Run: headless pygame with SDL's dummy video driver; simulated clock (each Clock.tick advances the game by its frame time, no real sleeping); random seed 0; keys injected as events and as key.get_pressed() state; mouse plan: one left click at the window centre at the start of phase 2, then a move to the lower-right quarter at the start of phase 3.
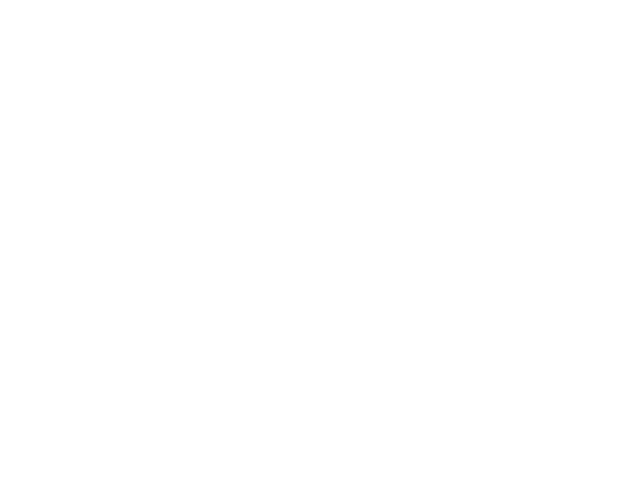
Frame 1 of 4 · flips 1–60 · no input
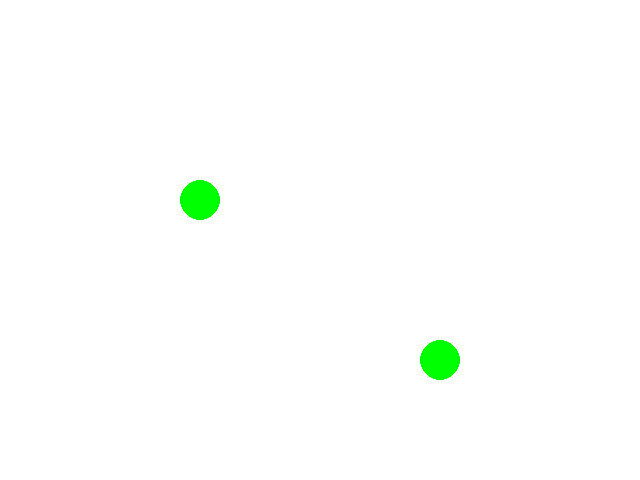
Frame 2 of 4 · flips 61–180 · clicked the window centre · tapped SPACE, RETURN · held RIGHT (→), D
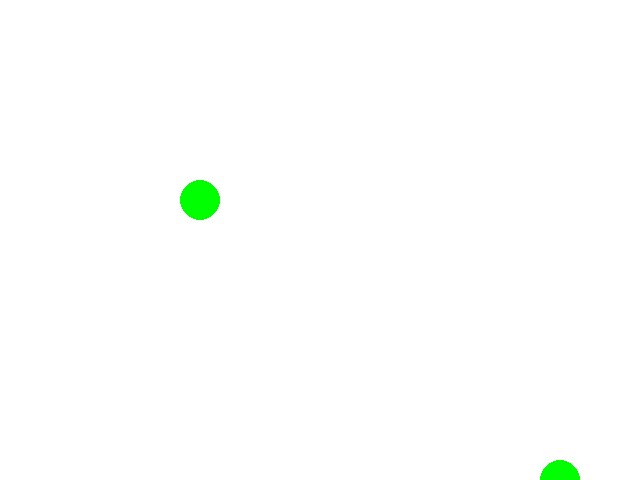
Frame 3 of 4 · flips 181–300 · moved the mouse to the lower-right quarter · held DOWN (↓), S
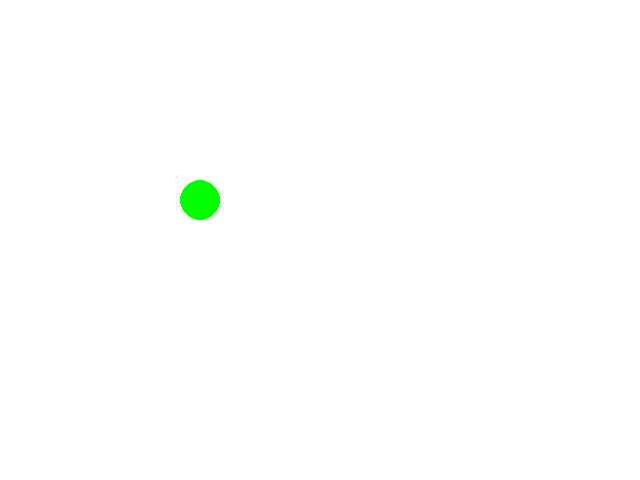
Frame 4 of 4 · flips 301–420 · held LEFT (←), A, UP (↑), W

The pygame program that drew these frames:

import pygame
from pygame.math import Vector2
import sys
from pygame.locals import *
import random



pygame.init()
fpsClock = pygame.time.Clock()

FPS = 30
RESOLUTION = (640, 480)
GREEN = pygame.Color(0,255,0)
WHITE = pygame.Color(255,255,255)

windowSurfaceObj = pygame.display.set_mode(RESOLUTION)
pygame.display.set_caption('vector testing')



class Ball():
    # Attributes
    size = 20
    pos = Vector2(200,200)
    vel = Vector2(0,0)

    def __init__(self, *args):
        if (len(args) > 0):
            print("Bold lavet")
            self.pos = args[0]
            self.vel = Vector2(random.randint(-2,2), random.randint(-2,2))

    def random_speed(self):
        self.vel = Vector2(random.randint(-2,2), random.randint(-2,2))

    def update(self):
        print(type((self.vel)[0]))
        self.pos += self.vel

balls = []
while True:
    windowSurfaceObj.fill(WHITE)

    for event in pygame.event.get():
        if event.type == QUIT:
            pygame.quit()
            sys.exit()

        elif event.type == MOUSEBUTTONUP:
            if event.button == 1:
                print(f"Museklik på {event.pos}")
                balls.append(Ball(event.pos))
            if event.button == 3:
                for i in range(0, len(balls)):
                    if(Vector2(event.pos).distance_to(balls[i].pos) <= balls[i].size):
                        print("COLLISION DETECTED")
                        balls[i].random_speed()

        elif event.type == KEYDOWN:
            if event.key == K_SPACE:
                print("Space trykket")
                balls.append(Ball())
            if event.key == K_n:
                print(f"Number of balls: {len(balls)}")

    for i in range(0, len(balls)):
        balls[i].update()
        pygame.draw.circle(windowSurfaceObj, GREEN, (int(balls[i].pos[0]), int(balls[i].pos[1])), balls[i].size)


    pygame.display.update()
    fpsClock.tick(FPS)
